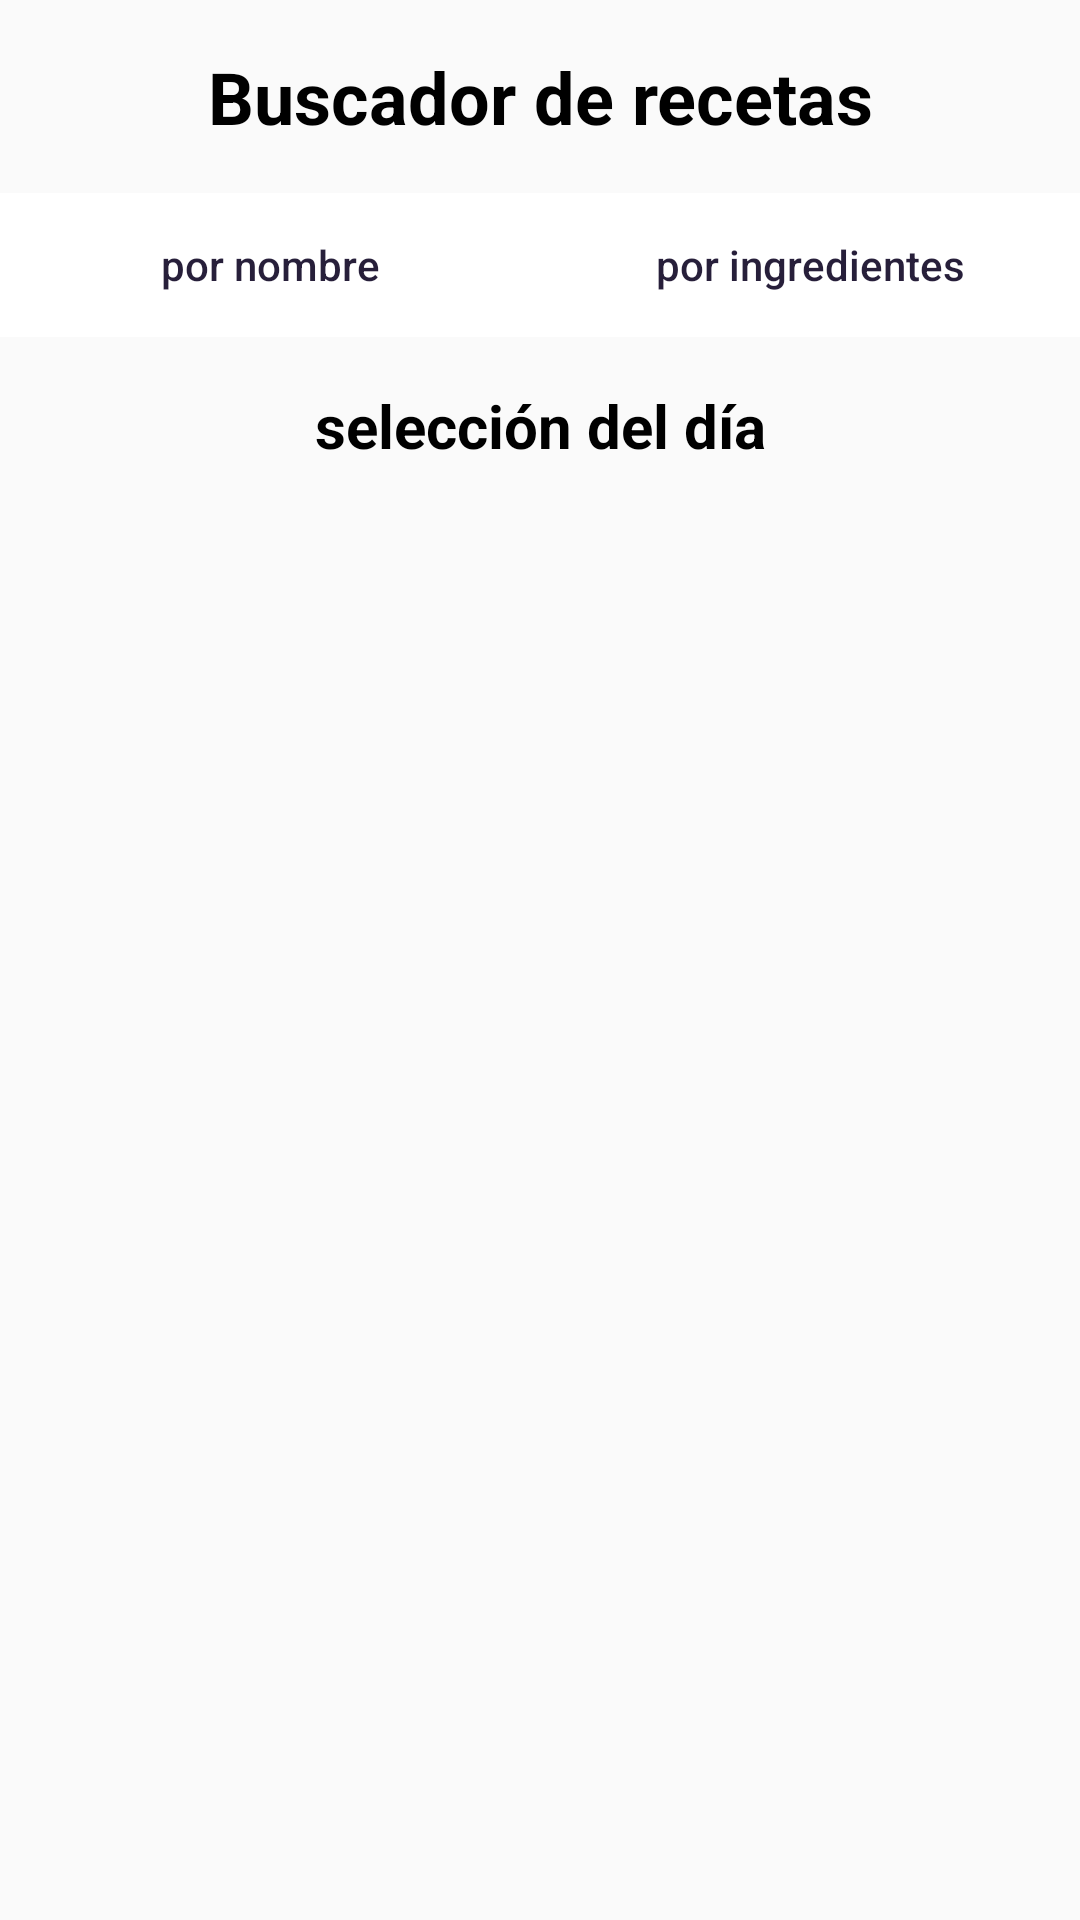

Here is an Android app screen rendered from its layout file. Give the layout XML and the strings, colors and styles it references.
<!-- AndroidManifest.xml: application theme AppTheme -->
<!-- res/layout/recetas.xml -->
<?xml version="1.0" encoding="utf-8"?>
<LinearLayout xmlns:android="http://schemas.android.com/apk/res/android"
    xmlns:tools="http://schemas.android.com/tools"
    xmlns:app="http://schemas.android.com/apk/res-auto"
    android:layout_width="match_parent"
    android:layout_height="match_parent"
    android:orientation="vertical">

    <TextView
        android:id="@+id/titulo"
        android:layout_width="match_parent"
        android:layout_height="wrap_content"
        android:text="@string/buscador_recetas"
        android:gravity="center"
        android:textSize="24sp"
        android:textStyle="bold"
        android:padding="16dp" />

    <LinearLayout
        android:id="@+id/barra_botones"
        android:layout_width="match_parent"
        android:layout_height="wrap_content"
        android:layout_alignParentBottom="true"
        android:orientation="horizontal">

        <Button
            android:id="@+id/boton_titulo"
            android:layout_width="0dp"
            android:layout_height="wrap_content"
            android:layout_weight="1"
            android:text="@string/titulo"
            style="@style/BotonesPrincipales"/>

        <Button
            android:id="@+id/boton_ingredientes"
            android:layout_width="0dp"
            android:layout_height="wrap_content"
            android:layout_weight="1"
            android:text="@string/p_ingredientes"
            style="@style/BotonesPrincipales"/>

    </LinearLayout>

    <ScrollView
        android:layout_width="match_parent"
        android:layout_height="wrap_content">
        <LinearLayout
            android:id="@+id/layoutSelec"
            android:layout_width="match_parent"
            android:layout_height="wrap_content"
            android:visibility="visible"
            android:orientation="vertical">

            <TextView
                android:id="@+id/sugiere"
                android:layout_width="match_parent"
                android:layout_height="wrap_content"
                android:text="@string/recetas_selec"
                android:gravity="center"
                android:textSize="20sp"
                android:textStyle="bold"
                android:padding="16dp" />


        </LinearLayout>
    </ScrollView>

    <LinearLayout
        android:id="@+id/layoutBTitulo"
        android:layout_width="match_parent"
        android:layout_height="wrap_content"
        android:visibility="gone"
        android:orientation="vertical">
    
    <SearchView
        android:id="@+id/search_titulo"
        android:layout_width="match_parent"
        android:layout_height="wrap_content"
        android:queryHint="@string/por_titulo" />

    <ScrollView
        android:layout_width="match_parent"
        android:layout_height="wrap_content">

        <LinearLayout
            android:id="@+id/layoutRecetas"
            android:layout_width="match_parent"
            android:layout_height="match_parent"
            android:orientation="vertical"
            android:gravity="center">




        </LinearLayout>
    </ScrollView>
    </LinearLayout>

    <LinearLayout
        android:id="@+id/layoutBIngredientes"
        android:layout_width="match_parent"
        android:layout_height="wrap_content"
        android:visibility="gone"
        android:orientation="vertical">

        <TextView
            android:id="@+id/feedback"
            android:layout_width="wrap_content"
            android:layout_height="wrap_content"
            android:layout_marginLeft="5dp"
            android:layout_marginTop="5dp"
            android:text="@string/ingrediente_invalildo"
            android:textColor="@color/rojotexto"
            android:visibility="gone"/>
        
        <SearchView
            android:id="@+id/search_ingredientes"
            android:layout_width="match_parent"
            android:layout_height="wrap_content"
            android:queryHint="@string/por_ingredientes"/>

        <LinearLayout
            android:layout_width="match_parent"
            android:layout_height="wrap_content"
            android:orientation="horizontal">

            <Button
                android:id="@+id/btn_anadir"
                android:layout_width="wrap_content"
                android:layout_height="wrap_content"
                android:layout_marginLeft="16dp"
                android:layout_marginTop="16dp"
                android:text="@string/aniadir">

            </Button>

            <Button
                android:id="@+id/btn_nueva_consulta"
                android:layout_width="wrap_content"
                android:layout_height="wrap_content"
                android:layout_marginLeft="16dp"
                android:layout_marginTop="16dp"
                android:text="@string/nueva_busqueda">

            </Button>
        </LinearLayout>
        <LinearLayout
            android:layout_width="match_parent"
            android:layout_height="wrap_content"
            android:orientation="horizontal"
            android:padding="16dp">

            <TextView
                android:layout_width="wrap_content"
                android:layout_height="wrap_content"
                android:text="@string/ingredientes_seleccionados"
                android:visibility="visible"/>
            <TextView
                android:id="@+id/alimentos_seleccionados"
                android:layout_width="wrap_content"
                android:layout_height="wrap_content"
                android:visibility="invisible"/>

        </LinearLayout>

        <ScrollView
            android:layout_width="match_parent"
            android:layout_height="wrap_content">


            <LinearLayout
                android:id="@+id/layoutIngredientes"
                android:layout_width="match_parent"
                android:layout_height="match_parent"
                android:orientation="vertical"
                android:gravity="center">




            </LinearLayout>
        </ScrollView>
    </LinearLayout>


</LinearLayout>
<!-- resources referenced by this layout -->
<resources>
  <color name="rojotexto">#A7171A</color>
  <string name="aniadir">Añadir ingrediente</string>
  <string name="buscador_recetas">Buscador de recetas</string>
  <string name="ingrediente_invalildo">Ingrediente no válido</string>
  <string name="ingredientes_seleccionados">Ingredientes seleccionados: </string>
  <string name="nueva_busqueda">nueva búsqueda</string>
  <string name="p_ingredientes">por ingredientes</string>
  <string name="por_ingredientes">Escribe ingredientes</string>
  <string name="por_titulo">Escribe nombre</string>
  <string name="recetas_selec">selección del día</string>
  <string name="titulo">por nombre</string>
  <style name="BotonesPrincipales" parent="Widget.AppCompat.Button">
          <item name="android:background">#FFFFFF</item>
          <item name="android:textColor">#271f3a</item>
          <item name="android:textAllCaps">false</item>
      </style>
  <style name="AppTheme" parent="Theme.AppCompat.Light">
          <item name="windowActionBar">false</item>
          <item name="windowNoTitle">true</item>
          <item name="android:textColor">@color/black</item>
  
      </style>
  <color name="black">#FF000000</color>
</resources>
